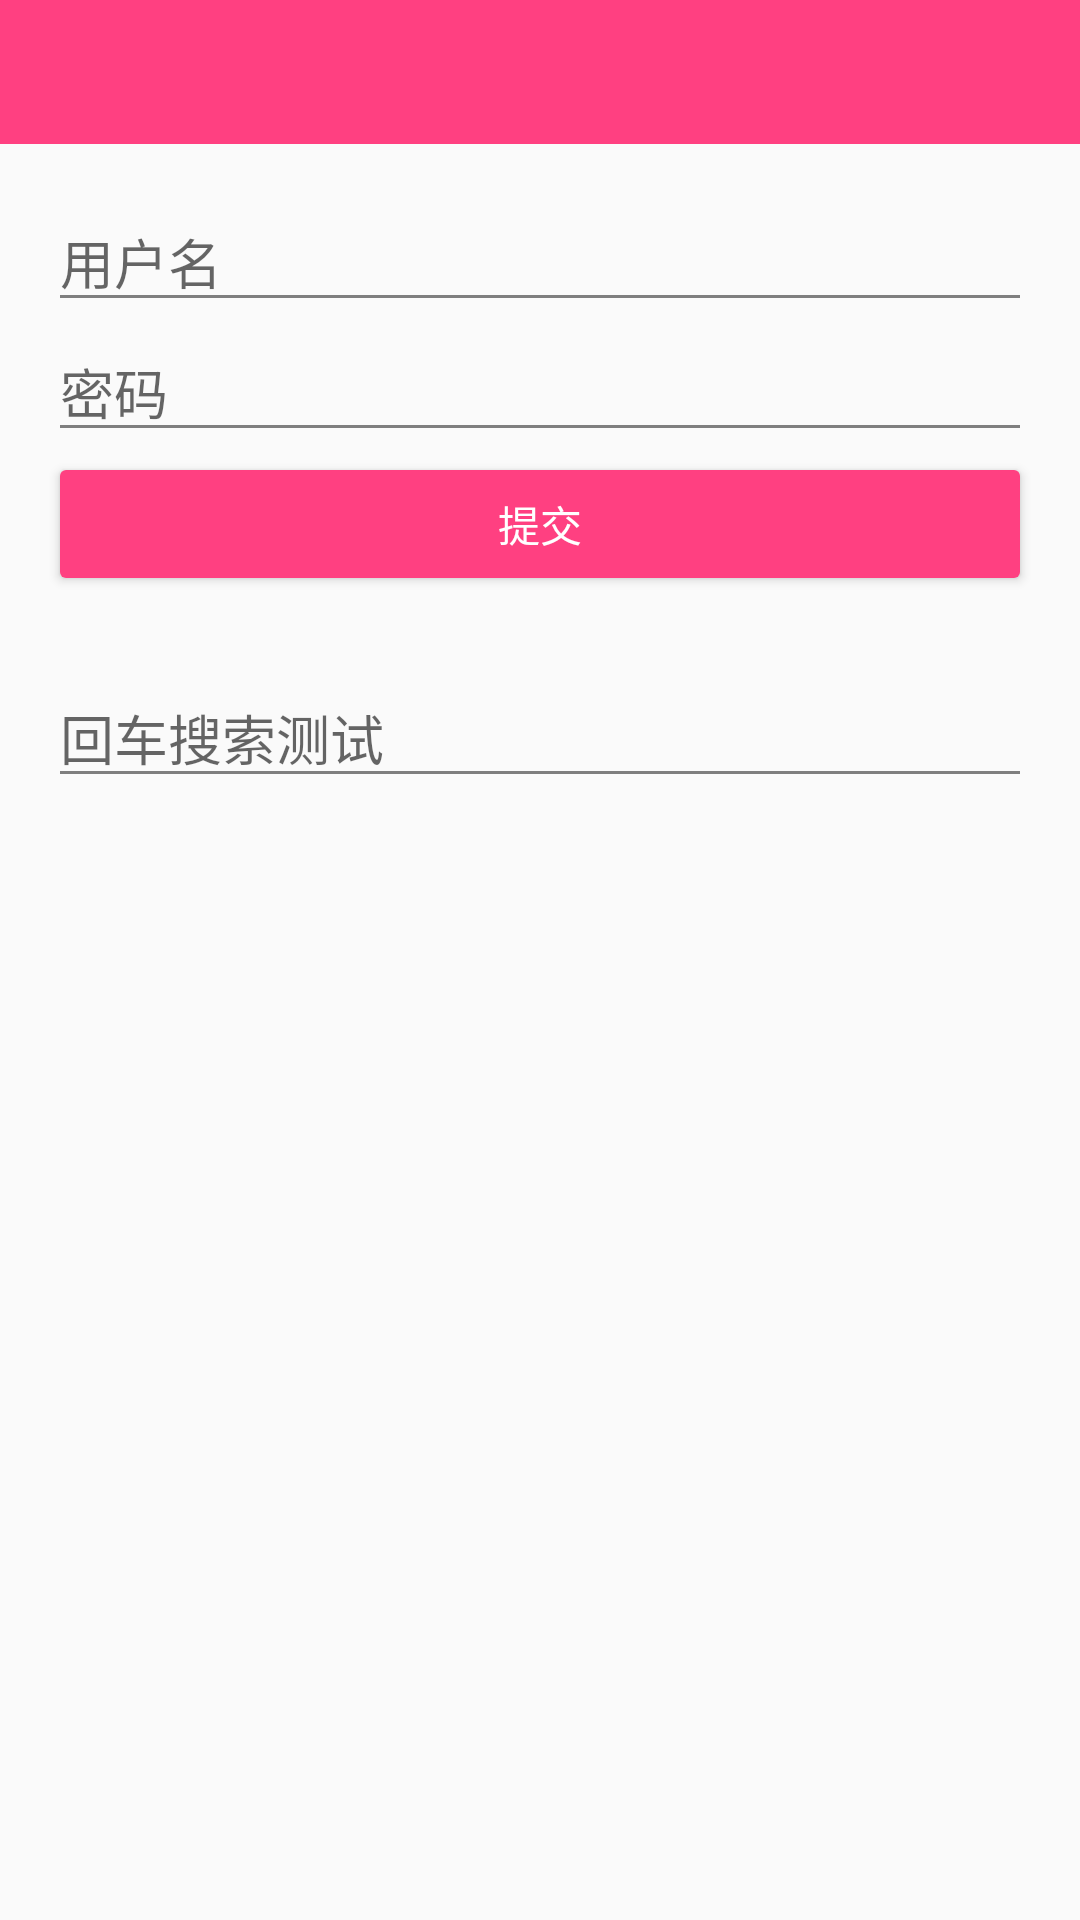

Write the Android layout XML for this screen, with the resource values it uses.
<!-- AndroidManifest.xml: application theme AppTheme -->
<!-- res/layout/login_activity.xml -->
<?xml version="1.0" encoding="utf-8"?>
<LinearLayout
    xmlns:android="http://schemas.android.com/apk/res/android"
    xmlns:tools="http://schemas.android.com/tools"
    android:layout_width="match_parent"
    android:layout_height="match_parent"
    android:orientation="vertical"
    tools:context=".ui.activity.LoginActivity">

    <include layout="@layout/toolbar"/>

    <LinearLayout
        android:layout_width="match_parent"
        android:layout_height="match_parent"
        android:orientation="vertical"
        android:padding="@dimen/activity_margin">


        <android.support.v7.widget.AppCompatEditText
            android:id="@+id/et_username"
            android:layout_width="match_parent"
            android:layout_height="wrap_content"
            android:inputType="text"
            android:hint="用户名"/>

        <android.support.v7.widget.AppCompatEditText
            android:id="@+id/et_password"
            android:layout_width="match_parent"
            android:layout_height="wrap_content"
            android:inputType="textPassword"
            android:hint="密码"/>

        <Button
            android:id="@+id/btn_submit"
            android:layout_width="match_parent"
            android:layout_height="wrap_content"
            android:theme="@style/Button"
            android:text="提交"/>

        <android.support.v7.widget.AppCompatEditText
            android:id="@+id/et_search"
            android:layout_marginTop="24dp"
            android:layout_width="match_parent"
            android:layout_height="wrap_content"
            android:inputType="text"
            android:hint="回车搜索测试"/>

        <ScrollView
            android:layout_width="match_parent"
            android:layout_height="match_parent"
            android:layout_marginTop="16dp">

            <TextView
                android:id="@+id/log_info"
                android:layout_width="match_parent"
                android:layout_height="match_parent"/>
        </ScrollView>
    </LinearLayout>

</LinearLayout>
<!-- res/layout/toolbar.xml (included above) -->
<?xml version="1.0" encoding="utf-8"?>
<android.support.v7.widget.Toolbar
    xmlns:android="http://schemas.android.com/apk/res/android"
    android:id="@+id/toolbar"
    android:layout_width="match_parent"
    android:layout_height="48dp"
    android:background="@color/colorPrimary"
    android:theme="@style/toolbar">

    <TextView
        android:id="@+id/toolbar_title"
        android:layout_width="wrap_content"
        android:layout_height="wrap_content"
        android:layout_gravity="center"
        android:maxLines="1"
        android:maxLength="16"
        android:textColor="#ffffff"
        android:textAppearance="@android:style/TextAppearance.Medium"/>
</android.support.v7.widget.Toolbar>
<!-- resources referenced by this layout -->
<resources>
  <color name="colorPrimary">#FF4081</color>
  <dimen name="activity_margin">16dp</dimen>
  <style name="Button">
          <item name="colorButtonNormal">@color/colorPrimary</item>
          <item name="android:textColor">#ffffff</item>
      </style>
  <style name="toolbar">
          <item name="colorControlNormal">#ffffff</item>
          <item name="actionMenuTextColor">#ffffff</item>
      </style>
  <style name="AppTheme" parent="Theme.AppCompat.Light.DarkActionBar">
          <item name="windowActionBar">false</item>
          <item name="windowNoTitle">true</item>
  
          
          <item name="colorPrimary">@color/colorPrimary</item>
          <item name="colorPrimaryDark">@color/colorPrimaryDark</item>
          <item name="colorAccent">@color/colorAccent</item>
          <item name="android:textColorPrimary">@color/textColorPrimary</item>
          <item name="android:textColorSecondary">@color/textColorSecondary</item>
      </style>
  <color name="colorPrimaryDark">#FF4081</color>
  <color name="colorAccent">#FF4081</color>
  <color name="textColorPrimary">@color/textColorBasic</color>
  <color name="textColorSecondary">#7f7f7f</color>
  <color name="textColorBasic">#333333</color>
</resources>
